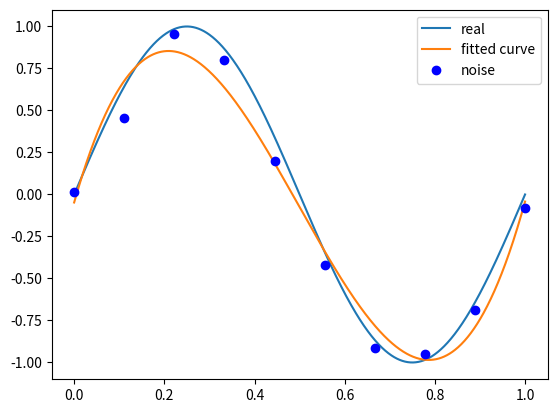

Recreate this plot in Python.
import numpy as np
import scipy as sp
from scipy.optimize import  leastsq
import matplotlib.pyplot as plt

def real_func(x):
    return np.sin(2*np.pi*x)

def fit_func(p,x):
    f=np.poly1d(p)
    return f(x)

def residuals_func(p,x,y):
    ret=fit_func(p,x)-y
    ret=np.append(ret,np.sqrt(0.5*regularization*np.square(p)))
    return ret

regularization = 0.0001
x = np.linspace(0, 1, 10)
x_points = np.linspace(0, 1, 1000)
# 加上正态分布噪音的目标函数的值
y_ = real_func(x)
y = [np.random.normal(0, 0.1) + y1 for y1 in y_]

def fitting(M=0):
    p_init=np.random.rand(M+1)
    p_lsq=leastsq(residuals_func,p_init,args=(x,y))
    print('Fitting Parameters:', p_lsq[0])

    plt.plot(x_points, real_func(x_points), label='real')
    plt.plot(x_points, fit_func(p_lsq[0], x_points), label='fitted curve')
    plt.plot(x, y, 'bo', label='noise')
    plt.legend()
    plt.show()
    return p_lsq

p_lsq_0 = fitting(M=3)